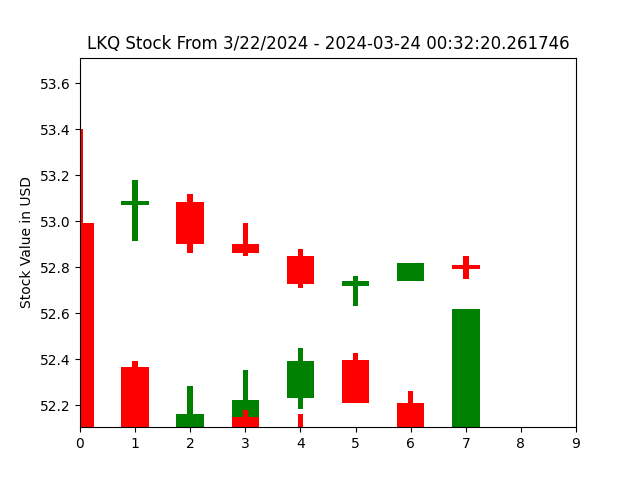

Data behind this chart, as committed beside it:
open, closed, high, low, index
52.95, 52.95, 52.95, 52.95, 0
53.07, 53.09, 53.18, 52.91, 1
53.09, 52.9, 53.12, 52.86, 2
52.9, 52.86, 52.99, 52.85, 3
52.85, 52.73, 52.88, 52.71, 4
52.72, 52.74, 52.76, 52.63, 5
52.74, 52.82, 52.82, 52.74, 6
52.81, 52.79, 52.85, 52.75, 7
52.78, 52.78, 52.78, 52.78, 8
